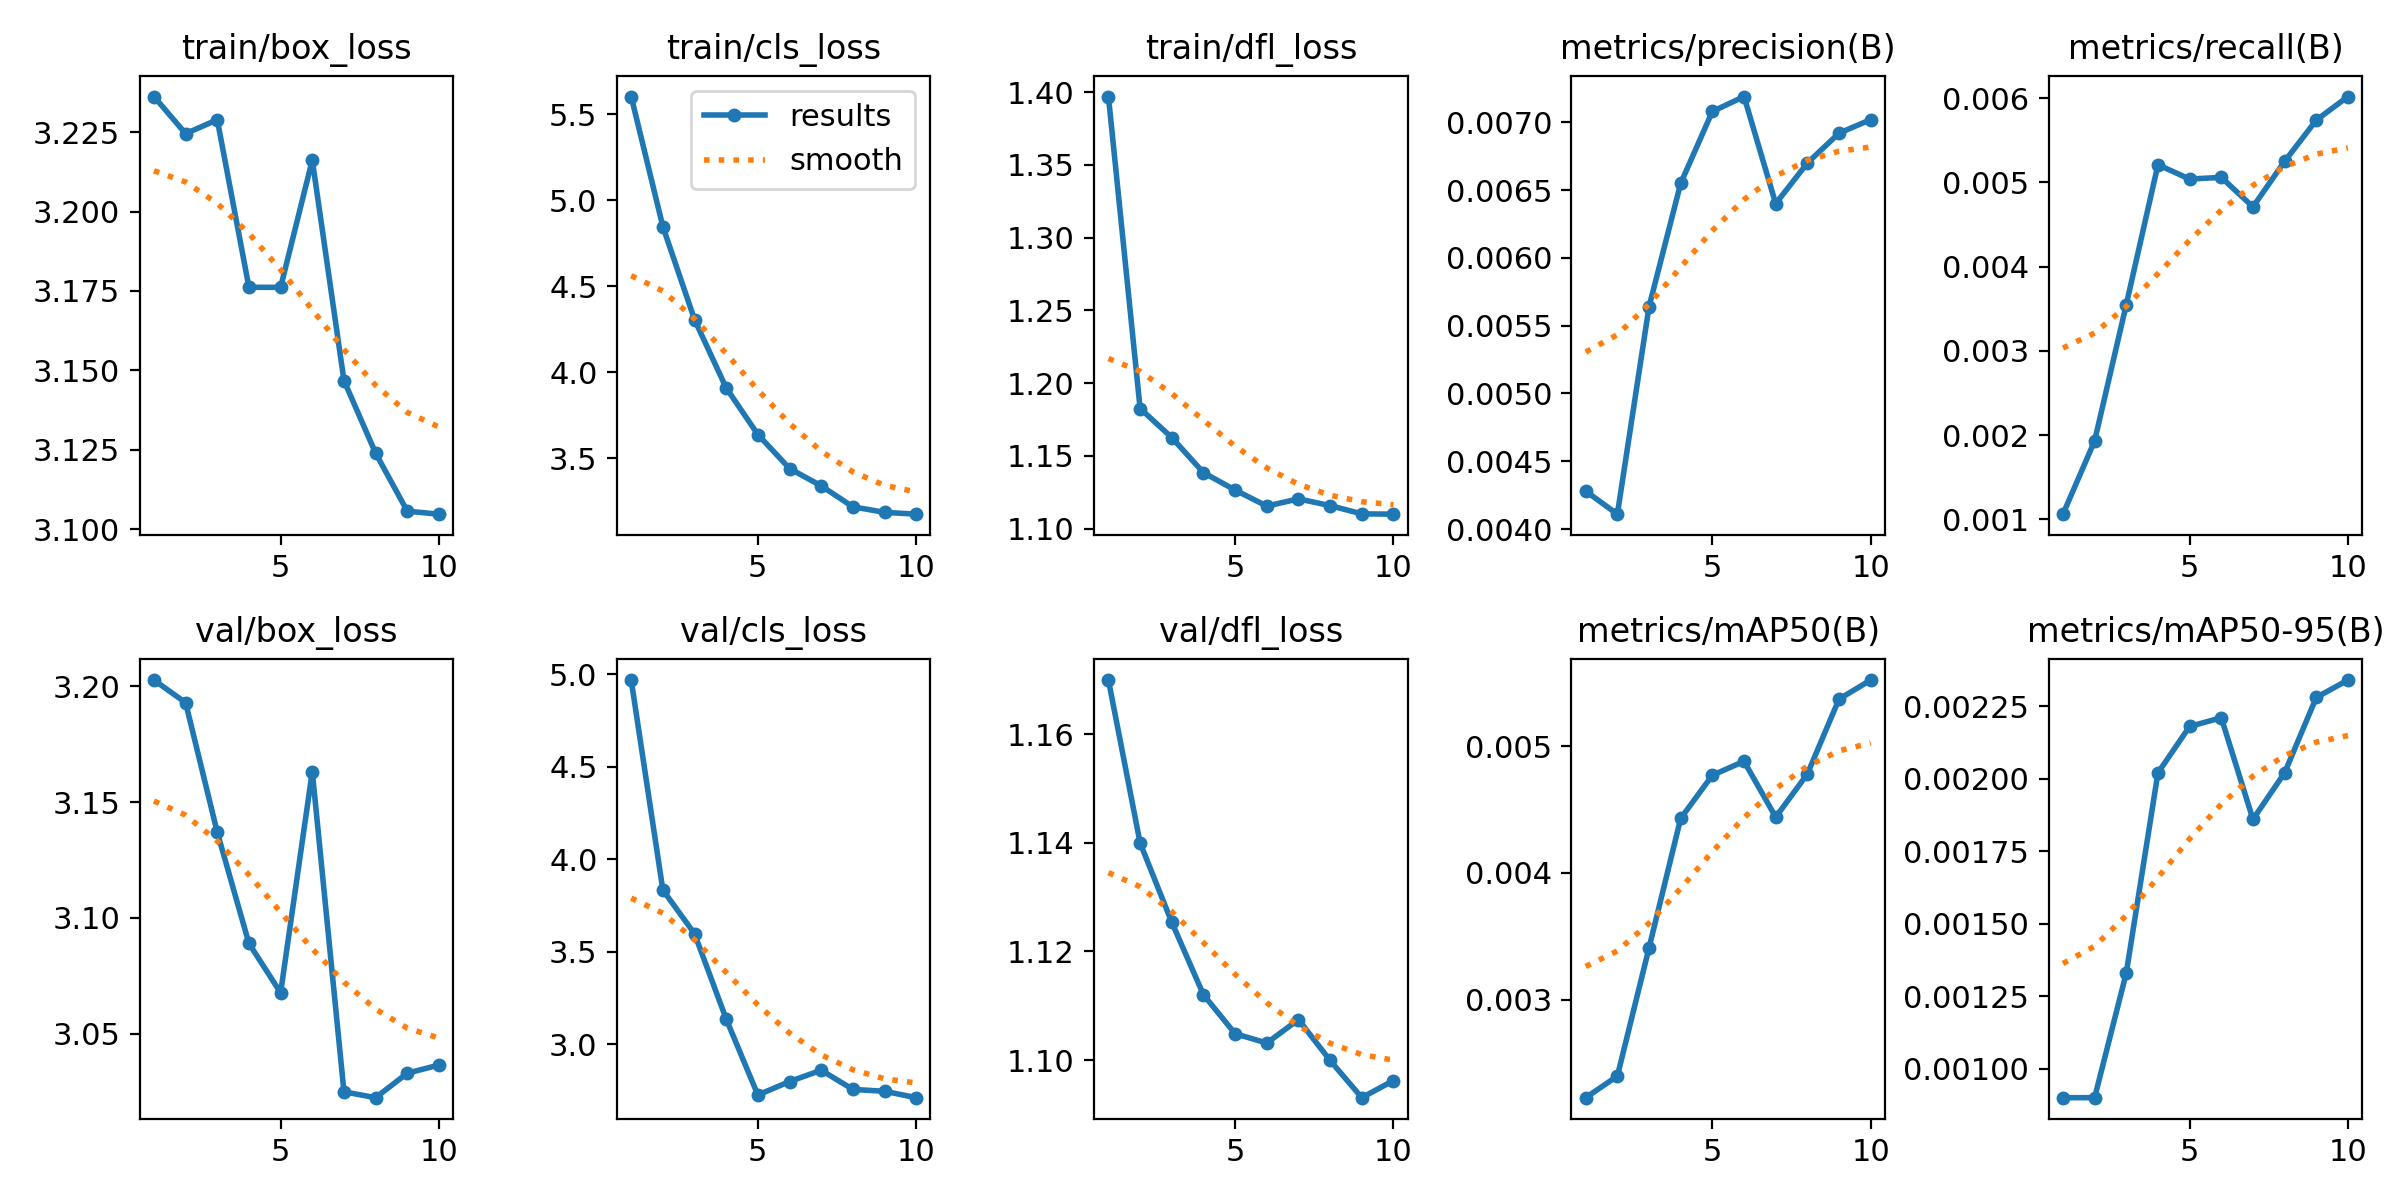

The data file committed next to this chart (first rows):
epoch, time, train/box_loss, train/cls_loss, train/dfl_loss, metrics/precision(B), metrics/recall(B), metrics/mAP50(B), metrics/mAP50-95(B), val/box_loss, val/cls_loss, val/dfl_loss, lr/pg0, lr/pg1, lr/pg2
1, 44.45, 3.236, 5.603, 1.397, 0.00428, 0.00106, 0.00223, 0.0009, 3.203, 4.968, 1.17, 5.16579e-05, 5.16579e-05, 5.16579e-05
2, 87.35, 3.225, 4.847, 1.183, 0.00411, 0.00193, 0.0024, 0.0009, 3.193, 3.833, 1.14, 9.33958e-05, 9.33958e-05, 9.33958e-05
3, 130.6, 3.229, 4.306, 1.163, 0.00564, 0.00355, 0.00341, 0.00133, 3.137, 3.597, 1.125, 0.0001248, 0.0001248, 0.0001248
4, 171.9, 3.176, 3.908, 1.139, 0.00655, 0.00521, 0.00443, 0.00202, 3.089, 3.136, 1.112, 0.0001097, 0.0001097, 0.0001097
5, 215.9, 3.176, 3.637, 1.127, 0.00708, 0.00504, 0.00477, 0.00218, 3.068, 2.725, 1.105, 9.4224e-05, 9.4224e-05, 9.4224e-05
6, 258.2, 3.216, 3.439, 1.116, 0.00719, 0.00506, 0.00488, 0.00221, 3.163, 2.798, 1.103, 7.878e-05, 7.878e-05, 7.878e-05
7, 300, 3.147, 3.338, 1.12, 0.0064, 0.00471, 0.00444, 0.00186, 3.025, 2.859, 1.107, 6.3336e-05, 6.3336e-05, 6.3336e-05
8, 341.5, 3.124, 3.216, 1.116, 0.0067, 0.00525, 0.00478, 0.00202, 3.022, 2.755, 1.1, 4.7892e-05, 4.7892e-05, 4.7892e-05
9, 383.2, 3.106, 3.184, 1.11, 0.00692, 0.00574, 0.00537, 0.00228, 3.033, 2.745, 1.093, 3.2448e-05, 3.2448e-05, 3.2448e-05
10, 425, 3.105, 3.173, 1.11, 0.00702, 0.00602, 0.00552, 0.00234, 3.037, 2.711, 1.096, 1.7004e-05, 1.7004e-05, 1.7004e-05
